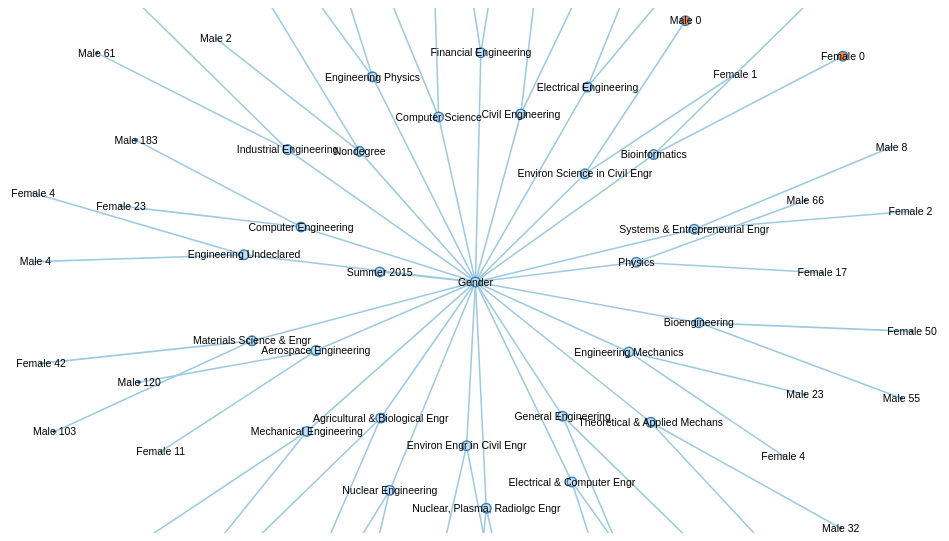
D3 v3 page, settled after 360 driven frames (6 s of simulated time); the page loaded 1 data file(s).



var width = 960,
    height = 500,
    root;

var force = d3.layout.force()
    .linkDistance(80)
    .charge(-1000)
    .gravity(.1)
    .size([width, height])
    .on("tick", tick);

var svg = d3.select("body").append("svg")
.attr("viewBox", "0 0 " + width + " " + height );

var link = svg.selectAll(".link"),
    node = svg.selectAll(".node");

d3.json("output.json", function(error, json) {
  if (error) throw error;

  root = json;
  console.log(root)
  update();
});

function update() {
  var nodes = flatten(root),
      links = d3.layout.tree().links(nodes);

  // Restart the force layout.
  force
      .nodes(nodes)
      .links(links)
      .start();

  // Update links.
  link = link.data(links, function(d) { return d.target.id; });

  link.exit().remove();

  link.enter().insert("line", ".node")
      .attr("class", "link");

  // Update nodes.
  node = node.data(nodes, function(d) { return d.id; });

  node.exit().remove();

  var nodeEnter = node.enter().append("g")
      .attr("class", "node")
      .on("click", click)
      .call(force.drag);

  nodeEnter.append("circle")
      .attr("r", function(d) { return Math.sqrt(d.size) / 10 || 4.5; });

  nodeEnter.append("text")
      .attr("dy", ".35em")
      .text(function(d) { 

        if(d.size)
          return d.name + " " + d.size;
          else
          return d.name });

  node.select("circle")
      .style("fill", color);
}

function tick() {
  link.attr("x1", function(d) { return d.source.x; })
      .attr("y1", function(d) { return d.source.y; })
      .attr("x2", function(d) { return d.target.x; })
      .attr("y2", function(d) { return d.target.y; });

  node.attr("transform", function(d) { return "translate(" + d.x + "," + d.y + ")"; });
}

function color(d) {
  return d._children ? "#3182bd" // collapsed package
      : d.children ? "#c6dbef" // expanded package
      : "#fd8d3c"; // leaf node
}

// Toggle children on click.
function click(d) {
  if (d3.event.defaultPrevented) return; // ignore drag
  if (d.children) {
    d._children = d.children;
    d.children = null;
  } else {
    d.children = d._children;
    d._children = null;
  }
  update();
}

// Returns a list of all nodes under the root.
function flatten(root) {
  var nodes = [], i = 0;

  function recurse(node) {
    if (node.children) node.children.forEach(recurse);
    if (!node.id) node.id = ++i;
    nodes.push(node);
  }

  recurse(root);
  return nodes;
}


// ── test_1.js
function csvJSON(csv){
  console.log(csv)
  var lines=csv.split("\n");

  var result = [];

  var headers=lines[0].split(",");
  console.log(lines.length )
  for(var i=1;i<lines.length;i++){
    // console.log(10)
    var obj = {};
    var currentline=lines[i].split(",");

    for(var j=0;j<headers.length;j++){
      obj[headers[j]] = currentline[j];
    }

    result.push(obj);

  }
  
  //return result; //JavaScript object
  return JSON.stringify(result); //JSON

}

var test = {};
console.log("hi")
test = csvJSON("su15.csv")
console.log(test);

### data: output.json
{
 "name": "Summer 2015",
 "children": [
  {
   "name": "Gender",
   "children": [
    "{... 2 keys}",
    "{... 2 keys}",
    "{... 2 keys}",
    "{... 2 keys}",
    "{... 2 keys}",
    "{... 2 keys}",
    "{... 2 keys}",
    "{... 2 keys}",
    "... 17 more items"
   ]
  }
 ]
}